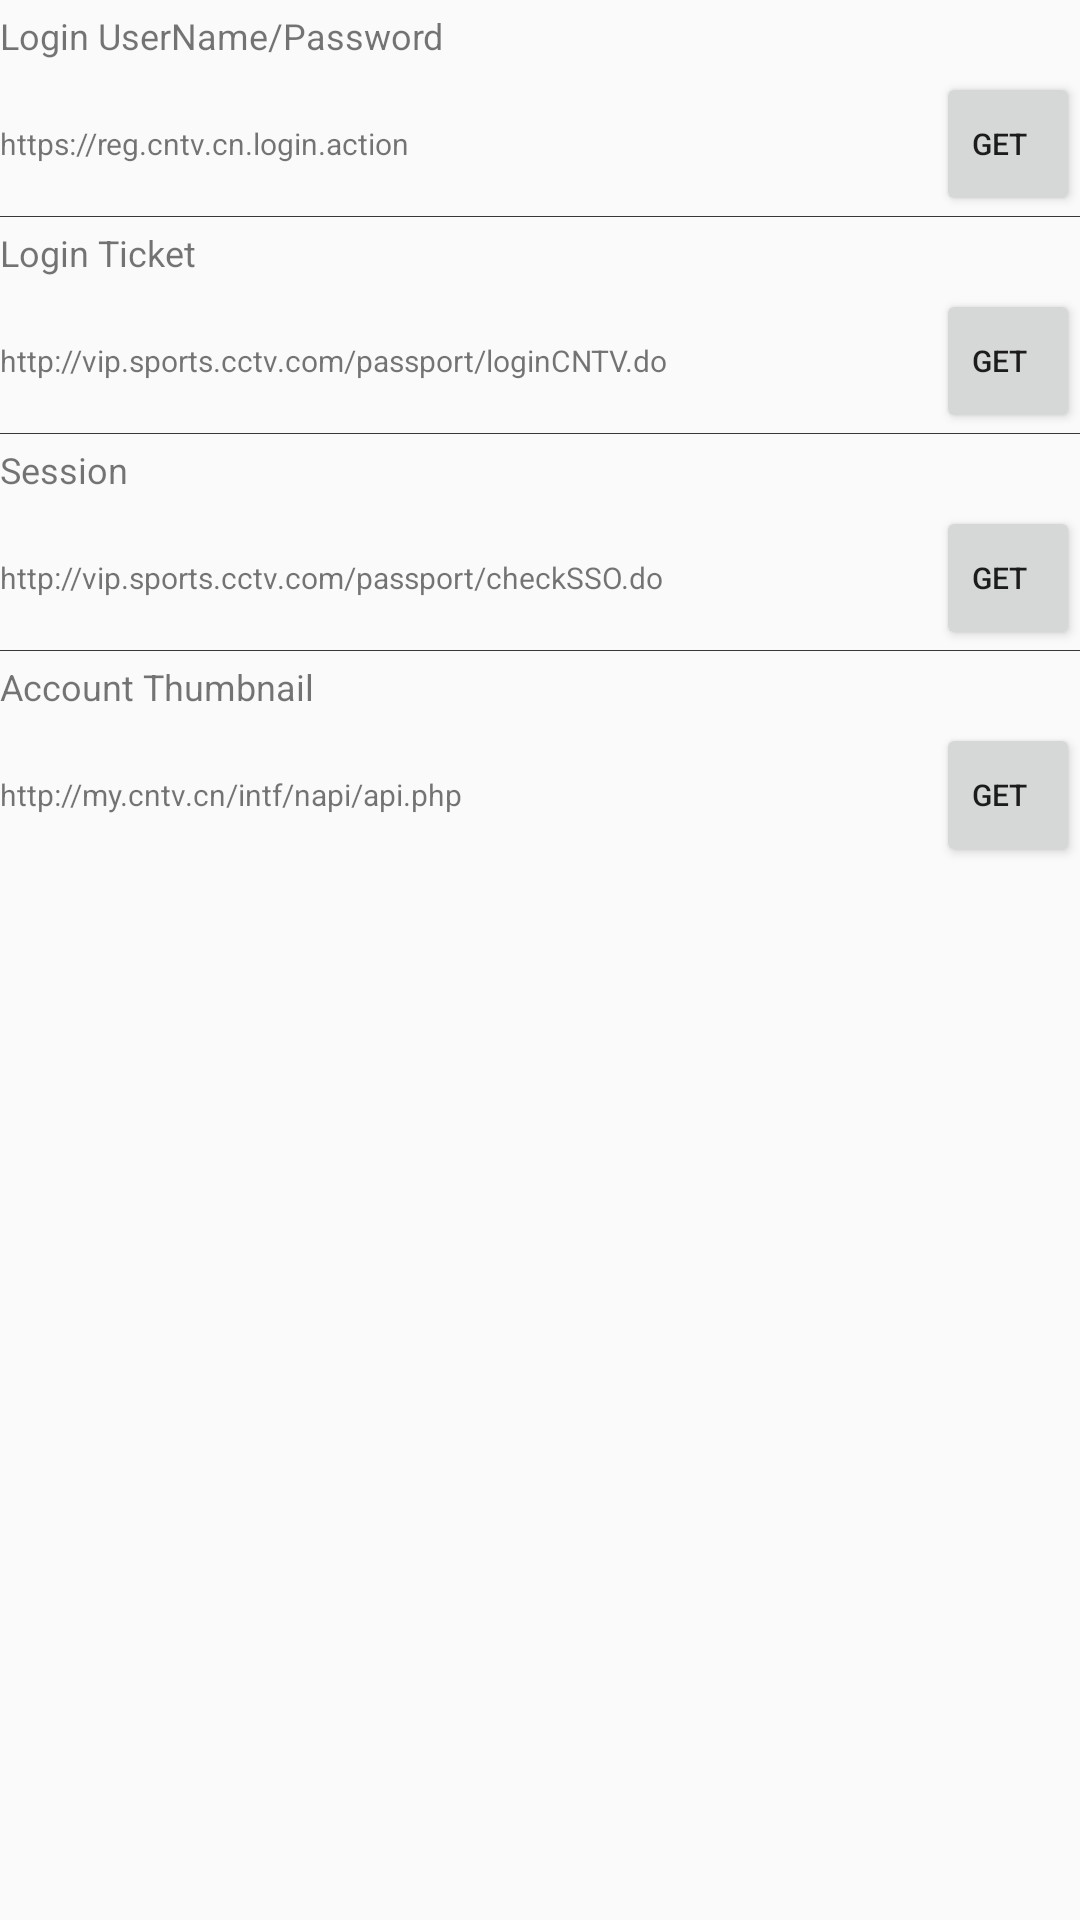

The Android layout XML behind this screen, and the referenced resources:
<!-- AndroidManifest.xml: application theme AppTheme -->
<!-- res/layout/fragment_http.xml -->
<?xml version="1.0" encoding="utf-8"?>
<LinearLayout
    xmlns:android="http://schemas.android.com/apk/res/android"
    xmlns:tools="http://schemas.android.com/tools"
    android:layout_width="match_parent"
    android:layout_height="match_parent"
    android:orientation="vertical"
    tools:ignore="HardcodedText,SpUsage">

    
    <RelativeLayout
        android:layout_width="match_parent"
        android:layout_height="wrap_content">

        
        <TextView
            android:id="@+id/label_login"
            android:layout_width="wrap_content"
            android:layout_height="24dp"
            android:gravity="center_vertical"
            android:text="Login UserName/Password"
            android:textSize="12dp" />

        <Button
            android:id="@+id/btn_login"
            android:layout_width="48dp"
            android:layout_height="48dp"
            android:layout_alignParentEnd="true"
            android:layout_alignParentRight="true"
            android:layout_below="@id/label_login"
            android:gravity="center_vertical"
            android:text="Get"
            android:textSize="10dp" />

        <TextView
            android:layout_width="match_parent"
            android:layout_height="48dp"
            android:layout_marginTop="24dp"
            android:layout_toLeftOf="@id/btn_login"
            android:layout_toStartOf="@id/btn_login"
            android:gravity="center_vertical"
            android:text="https://reg.cntv.cn.login.action"
            android:textSize="10dp" />

    </RelativeLayout>

    <View
        android:layout_width="match_parent"
        android:layout_height="1px"
        android:background="#383838" />

    
    <RelativeLayout
        android:layout_width="match_parent"
        android:layout_height="wrap_content">

        
        <TextView
            android:id="@+id/label_login_ticket"
            android:layout_width="wrap_content"
            android:layout_height="24dp"
            android:gravity="center_vertical"
            android:text="Login Ticket"
            android:textSize="12dp" />

        <Button
            android:id="@+id/btn_login_ticket"
            android:layout_width="48dp"
            android:layout_height="48dp"
            android:layout_alignParentEnd="true"
            android:layout_alignParentRight="true"
            android:layout_below="@id/label_login_ticket"
            android:gravity="center_vertical"
            android:text="Get"
            android:textSize="10dp" />

        <TextView
            android:layout_width="match_parent"
            android:layout_height="48dp"
            android:layout_marginTop="24dp"
            android:layout_toLeftOf="@id/btn_login_ticket"
            android:layout_toStartOf="@id/btn_login_ticket"
            android:gravity="center_vertical"
            android:text="http://vip.sports.cctv.com/passport/loginCNTV.do"
            android:textSize="10dp" />

    </RelativeLayout>

    <View
        android:layout_width="match_parent"
        android:layout_height="1px"
        android:background="#383838" />

    
    <RelativeLayout
        android:layout_width="match_parent"
        android:layout_height="wrap_content">

        <TextView
            android:id="@+id/label_check_session"
            android:layout_width="wrap_content"
            android:layout_height="24dp"
            android:gravity="center_vertical"
            android:text="Session"
            android:textSize="12dp" />

        <Button
            android:id="@+id/btn_check_session"
            android:layout_width="48dp"
            android:layout_height="48dp"
            android:layout_alignParentEnd="true"
            android:layout_alignParentRight="true"
            android:layout_below="@id/label_check_session"
            android:gravity="center_vertical"
            android:text="Get"
            android:textSize="10dp" />

        <TextView
            android:layout_width="match_parent"
            android:layout_height="48dp"
            android:layout_below="@id/label_check_session"
            android:layout_toLeftOf="@id/btn_check_session"
            android:layout_toStartOf="@id/btn_check_session"
            android:gravity="center_vertical"
            android:text="http://vip.sports.cctv.com/passport/checkSSO.do"
            android:textSize="10dp" />

    </RelativeLayout>

    <View
        android:layout_width="match_parent"
        android:layout_height="1px"
        android:background="#383838" />

    
    <RelativeLayout
        android:layout_width="match_parent"
        android:layout_height="wrap_content">

        <TextView
            android:id="@+id/label_account_thumbnail"
            android:layout_width="wrap_content"
            android:layout_height="24dp"
            android:gravity="center_vertical"
            android:text="Account Thumbnail"
            android:textSize="12dp" />

        <Button
            android:id="@+id/btn_account_thumbnail"
            android:layout_width="48dp"
            android:layout_height="48dp"
            android:layout_alignParentEnd="true"
            android:layout_alignParentRight="true"
            android:layout_below="@id/label_account_thumbnail"
            android:gravity="center_vertical"
            android:text="Get"
            android:textSize="10dp" />

        <TextView
            android:layout_width="match_parent"
            android:layout_height="48dp"
            android:layout_below="@id/label_account_thumbnail"
            android:layout_toLeftOf="@id/btn_account_thumbnail"
            android:layout_toStartOf="@id/btn_account_thumbnail"
            android:gravity="center_vertical"
            android:text="http://my.cntv.cn/intf/napi/api.php"
            android:textSize="10dp" />

    </RelativeLayout>

    <android.support.v4.widget.NestedScrollView
        android:layout_width="match_parent"
        android:layout_height="match_parent">

        
        <TextView
            android:id="@+id/label_http_response"
            android:layout_width="match_parent"
            android:layout_height="wrap_content"
            android:gravity="center_vertical"
            android:textSize="12dp" />

    </android.support.v4.widget.NestedScrollView>

</LinearLayout>
<!-- resources referenced by this layout -->
<resources>
  <style name="AppTheme" parent="Theme.AppCompat.DayNight">
          
          <item name="colorPrimary">@color/colorPrimary</item>
          <item name="colorPrimaryDark">@color/colorPrimaryDark</item>
          <item name="colorAccent">@color/colorAccent</item>
      </style>
  <color name="colorPrimary">#3F51B5</color>
  <color name="colorPrimaryDark">#303F9F</color>
  <color name="colorAccent">#FF4081</color>
</resources>
